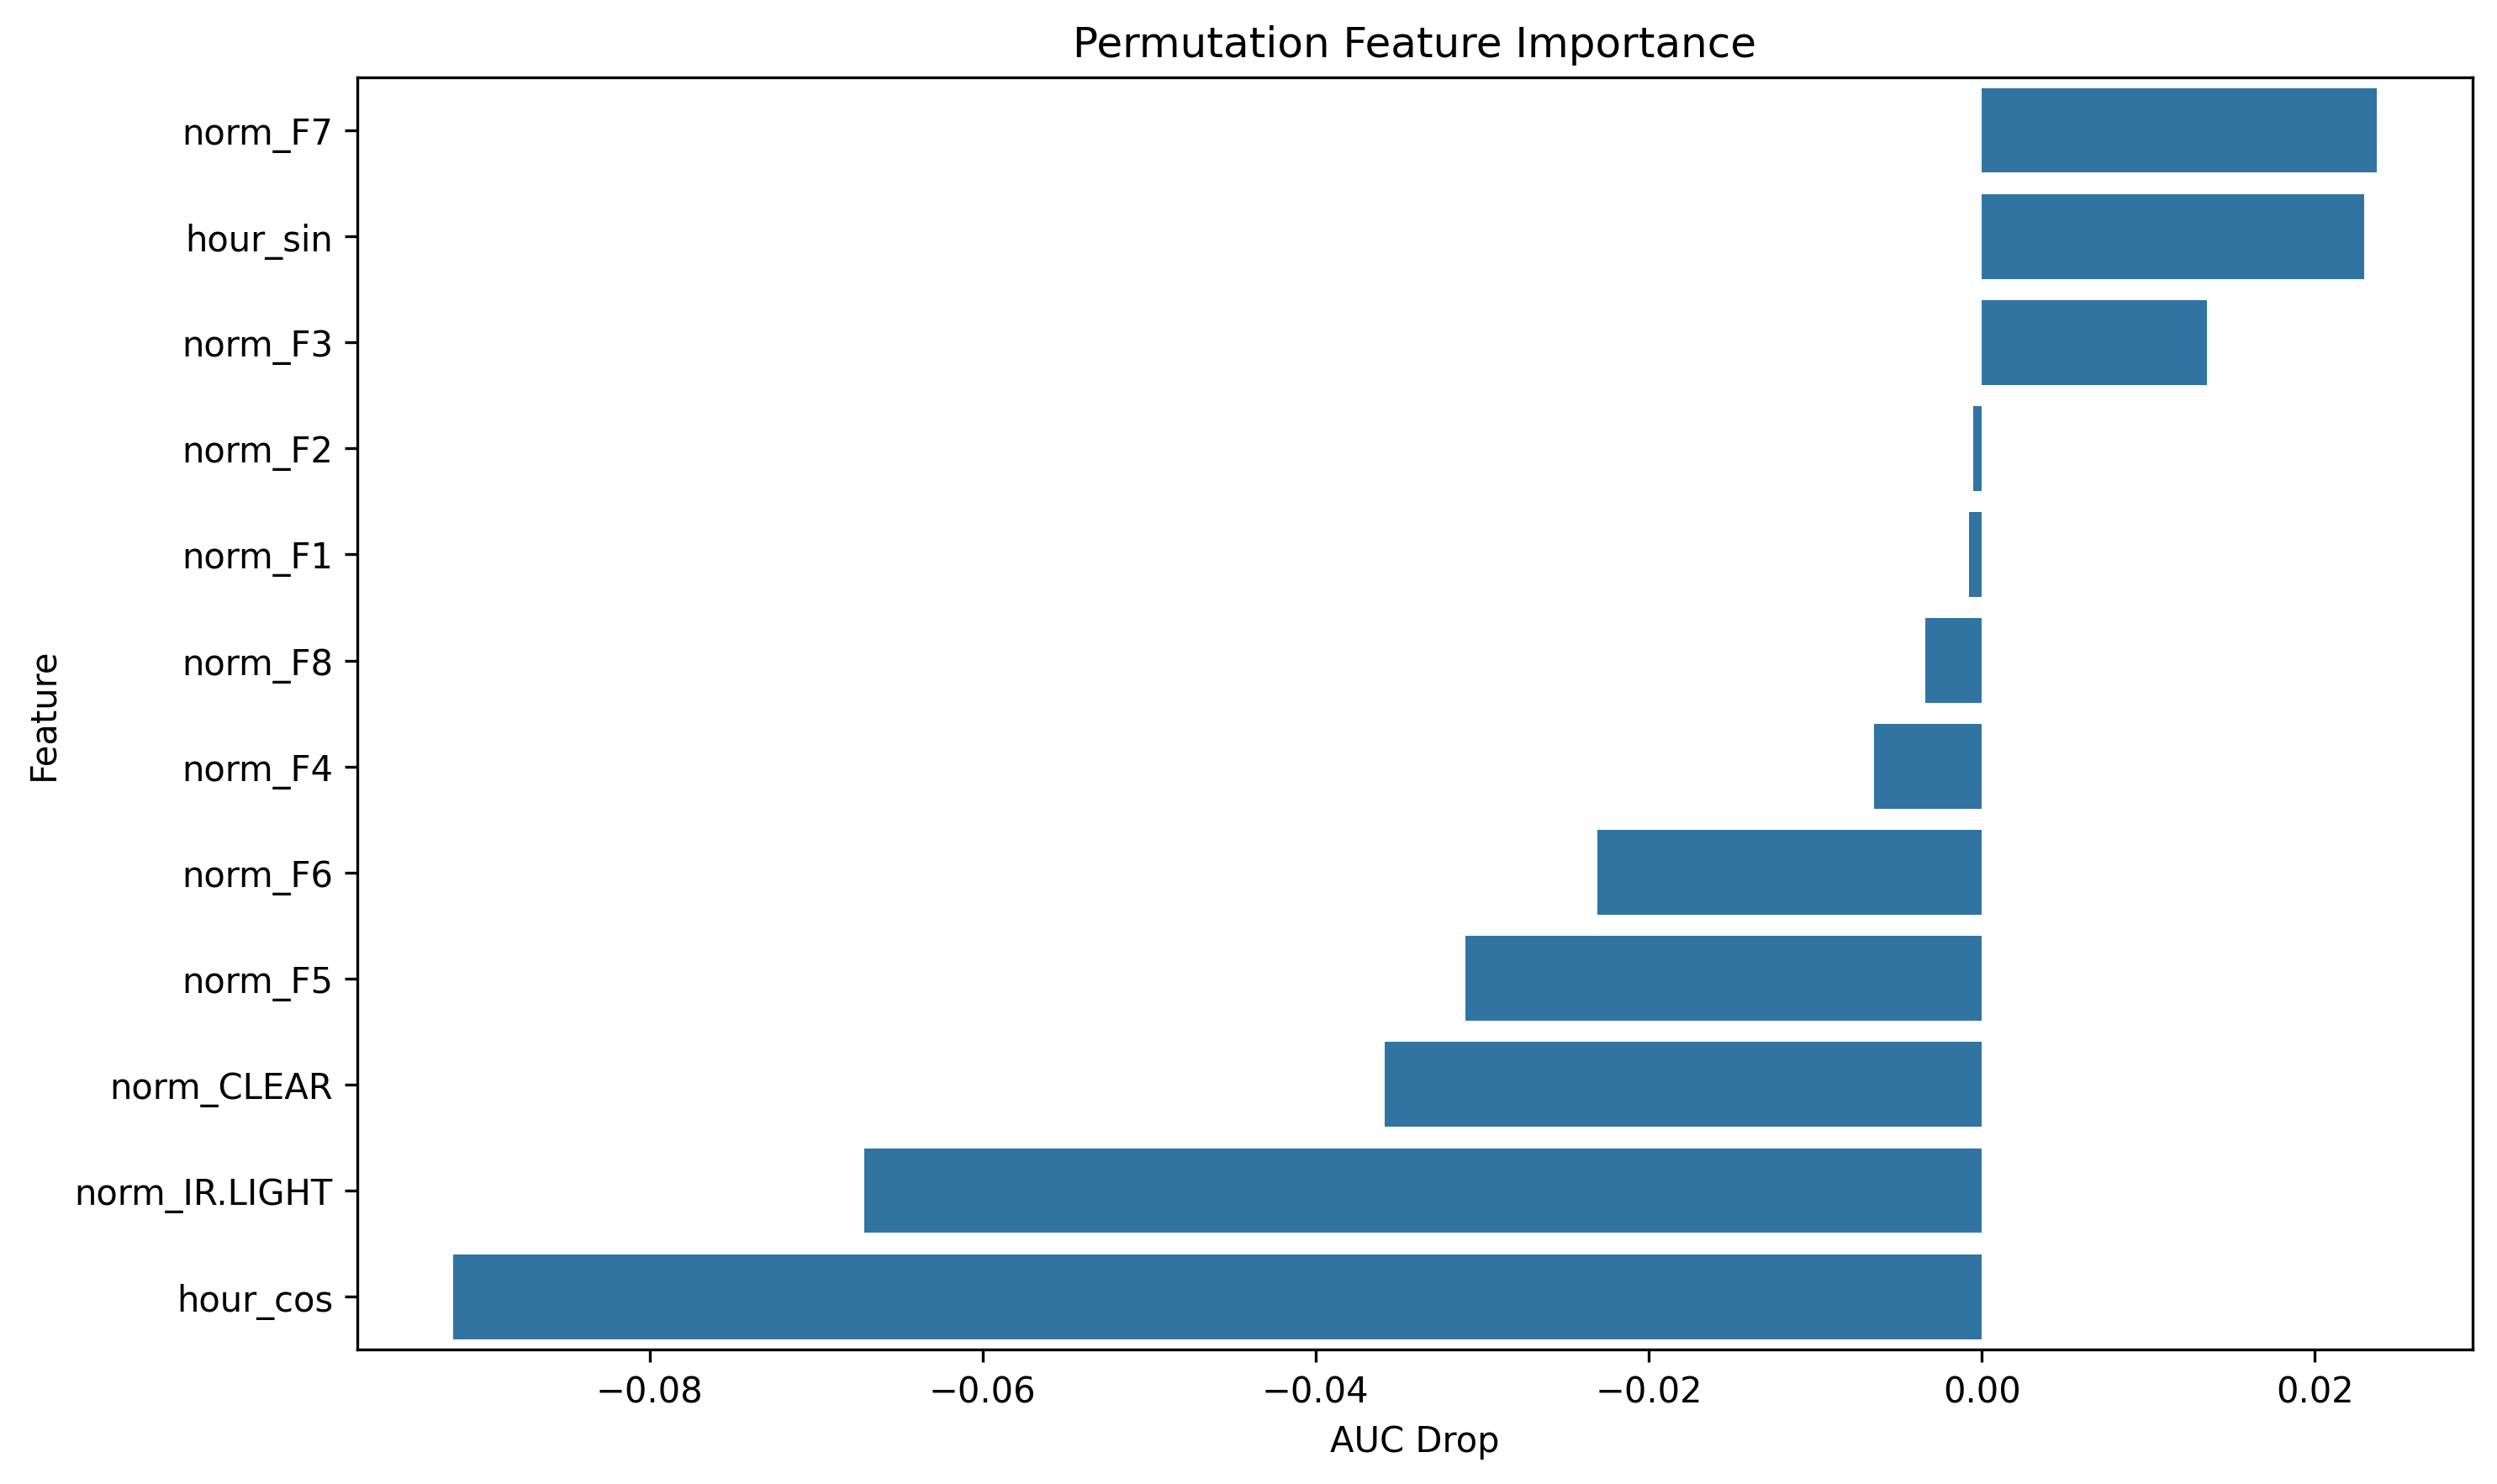

Data behind this chart, as committed beside it:
feature, importance
norm_F7, 0.02369
hour_sin, 0.02297
norm_F3, 0.01353
norm_F2, -0.0005195
norm_F1, -0.0007709
norm_F8, -0.003382
norm_F4, -0.006452
norm_F6, -0.02309
norm_F5, -0.03098
norm_CLEAR, -0.03584
norm_IR.LIGHT, -0.06709
hour_cos, -0.09177
